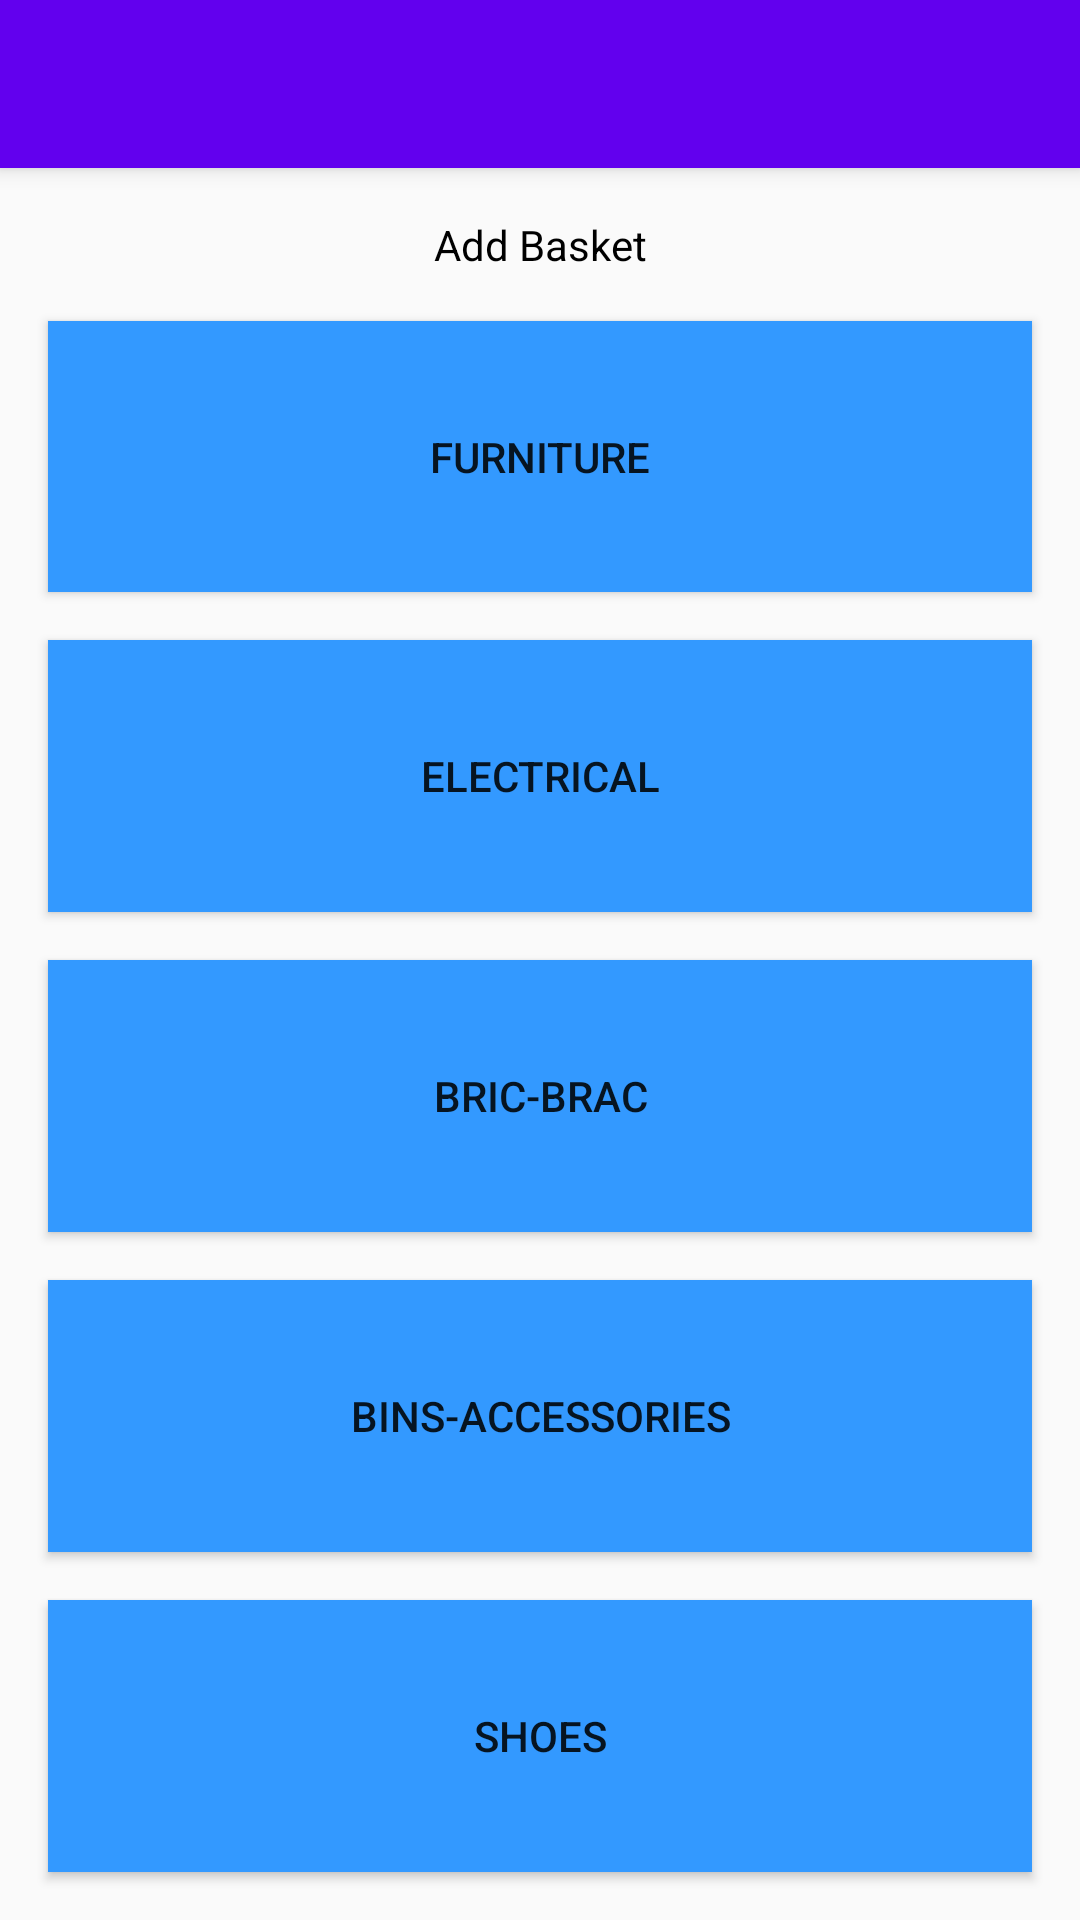

Reconstruct the res/layout file that produces this screen, plus the resources it refers to.
<!-- AndroidManifest.xml: application theme AppTheme -->
<!-- res/layout/activity_add_basket.xml -->
<?xml version="1.0" encoding="utf-8"?>
<android.support.design.widget.CoordinatorLayout xmlns:android="http://schemas.android.com/apk/res/android"
    xmlns:app="http://schemas.android.com/apk/res-auto"
    xmlns:tools="http://schemas.android.com/tools"
    android:layout_width="match_parent"
    android:layout_height="match_parent"
    android:fitsSystemWindows="true"
    tools:context="com.newimagethrift.joshua.productiontracker.AddBasket">

    <android.support.design.widget.AppBarLayout
        android:layout_width="match_parent"
        android:layout_height="wrap_content"
        android:theme="@style/AppTheme.AppBarOverlay">

        <android.support.v7.widget.Toolbar
            android:id="@+id/toolbar"
            android:layout_width="match_parent"
            android:layout_height="?attr/actionBarSize"
            android:background="?attr/colorPrimary"
            app:popupTheme="@style/AppTheme.PopupOverlay" />

    </android.support.design.widget.AppBarLayout>

    <include layout="@layout/content_add_basket" />

</android.support.design.widget.CoordinatorLayout>
<!-- res/layout/content_add_basket.xml (included above) -->
<?xml version="1.0" encoding="utf-8"?>
<RelativeLayout xmlns:android="http://schemas.android.com/apk/res/android"
    xmlns:app="http://schemas.android.com/apk/res-auto"
    xmlns:tools="http://schemas.android.com/tools"
    android:layout_width="match_parent"
    android:layout_height="match_parent"
    app:layout_behavior="@string/appbar_scrolling_view_behavior"
    tools:context="com.newimagethrift.joshua.productiontracker.AddBasket"
    tools:showIn="@layout/activity_add_basket">

    <TextView
        android:layout_width="wrap_content"
        android:layout_height="wrap_content"
        android:text="Add Basket"
        android:textColor="#000000"
        android:textSize="@dimen/_20sdp"
        android:gravity="center"
        android:id="@+id/textView"
        android:layout_marginTop="16dp"
        android:layout_alignParentStart="true"
        android:layout_alignParentEnd="true"
        android:layout_alignParentTop="true" />

    <LinearLayout xmlns:android="http://schemas.android.com/apk/res/android"
        android:id="@+id/main_layout"
        android:layout_width="match_parent"
        android:layout_height="match_parent"
        android:layout_below="@id/textView"
        android:orientation="vertical" >

        <Button
            android:layout_width="match_parent"
            android:layout_height="0dp"
            android:text="Furniture"
            android:textSize="@dimen/_26sdp"
            android:id="@+id/button6"
            android:background="#3399ff"
            android:layout_marginLeft="16dp"
            android:layout_marginRight="16dp"
            android:layout_marginTop="16dp"
            android:layout_weight="1"
            android:onClick="addFurniture" />

        <Button
            android:layout_width="match_parent"
            android:layout_height="0dp"
            android:text="Electrical"
            android:textSize="@dimen/_26sdp"
            android:id="@+id/button7"
            android:background="#3399ff"
            android:layout_marginLeft="16dp"
            android:layout_marginRight="16dp"
            android:layout_marginTop="16dp"
            android:layout_weight="1"
            android:onClick="addElectrical" />

        <Button
            android:layout_width="match_parent"
            android:layout_height="0dp"
            android:text="Bric-Brac"
            android:textSize="@dimen/_26sdp"
            android:id="@+id/button8"
            android:background="#3399ff"
            android:layout_marginLeft="16dp"
            android:layout_marginRight="16dp"
            android:layout_marginTop="16dp"
            android:layout_weight="1"
            android:onClick="addBricBrac" />

        <Button
            android:layout_width="match_parent"
            android:layout_height="0dp"
            android:text="Bins-Accessories"
            android:textSize="@dimen/_26sdp"
            android:id="@+id/button9"
            android:background="#3399ff"
            android:layout_marginLeft="16dp"
            android:layout_marginRight="16dp"
            android:layout_marginTop="16dp"
            android:layout_weight="1"
            android:onClick="addBinsAccessories" />

        <Button
            android:layout_width="match_parent"
            android:layout_height="0dp"
            android:text="Shoes"
            android:textSize="@dimen/_26sdp"
            android:id="@+id/button10"
            android:background="#3399ff"
            android:layout_marginLeft="16dp"
            android:layout_marginRight="16dp"
            android:layout_marginTop="16dp"
            android:layout_marginBottom="16dp"
            android:layout_weight="1"
            android:onClick="addShoes" />

    </LinearLayout>

</RelativeLayout>
<!-- resources referenced by this layout -->
<resources>
  <style name="AppTheme.AppBarOverlay" parent="ThemeOverlay.AppCompat.Dark.ActionBar" />
  <style name="AppTheme.PopupOverlay" parent="ThemeOverlay.AppCompat.Light" />
  <style name="AppTheme" parent="Theme.AppCompat.Light.DarkActionBar">
          
          <item name="colorPrimary">@color/colorPrimary</item>
          <item name="colorPrimaryDark">@color/colorPrimaryDark</item>
          <item name="colorAccent">@color/colorAccent</item>
      </style>
  <!-- not gathered from this repository: default colours our renderer supplied (Android Studio template values) -->
  <color name="colorPrimary">#FF6200EE</color>
  <color name="colorPrimaryDark">#FF3700B3</color>
  <color name="colorAccent">#FF03DAC5</color>
</resources>
